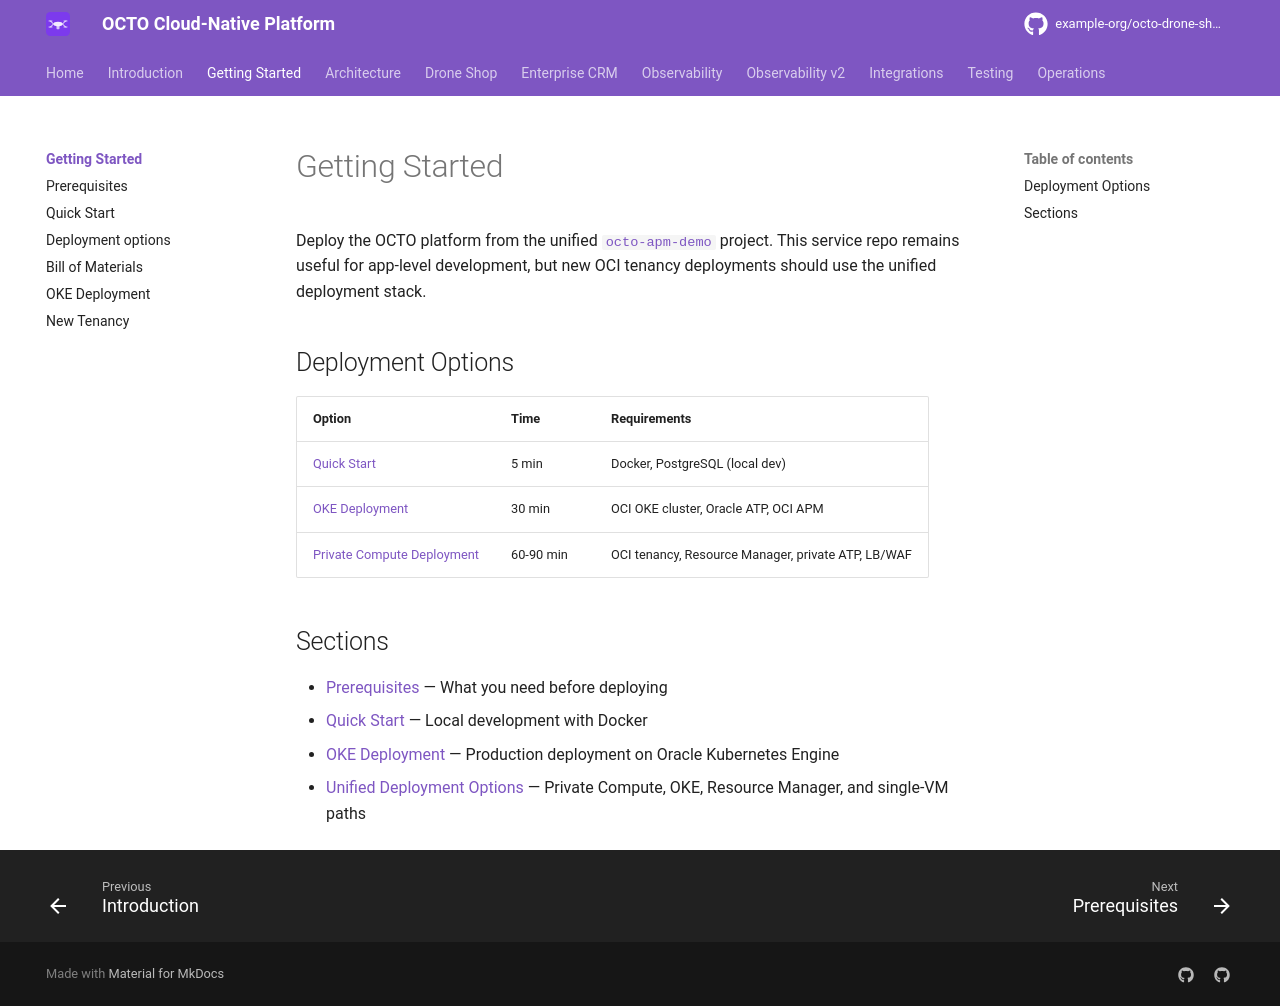

repository: adibirzu/octo-drone-shop · page: getting-started/index.html · generator: mkdocs

# Getting Started

Deploy the OCTO platform from the unified
[`octo-apm-demo`](https://github.com/adibirzu/octo-apm-demo) project.
This service repo remains useful for app-level development, but new OCI
tenancy deployments should use the unified deployment stack.

## Deployment Options

| Option | Time | Requirements |
|---|---|---|
| [Quick Start](quickstart.md) | 5 min | Docker, PostgreSQL (local dev) |
| [OKE Deployment](oke-deployment.md) | 30 min | OCI OKE cluster, Oracle ATP, OCI APM |
| [Private Compute Deployment](https://adibirzu.github.io/octo-apm-demo/getting-started/compute-deployment/) | 60-90 min | OCI tenancy, Resource Manager, private ATP, LB/WAF |

## Sections

- [Prerequisites](prerequisites.md) — What you need before deploying
- [Quick Start](quickstart.md) — Local development with Docker
- [OKE Deployment](oke-deployment.md) — Production deployment on Oracle Kubernetes Engine
- [Unified Deployment Options](https://adibirzu.github.io/octo-apm-demo/getting-started/deployment-options/) — Private Compute, OKE, Resource Manager, and single-VM paths
